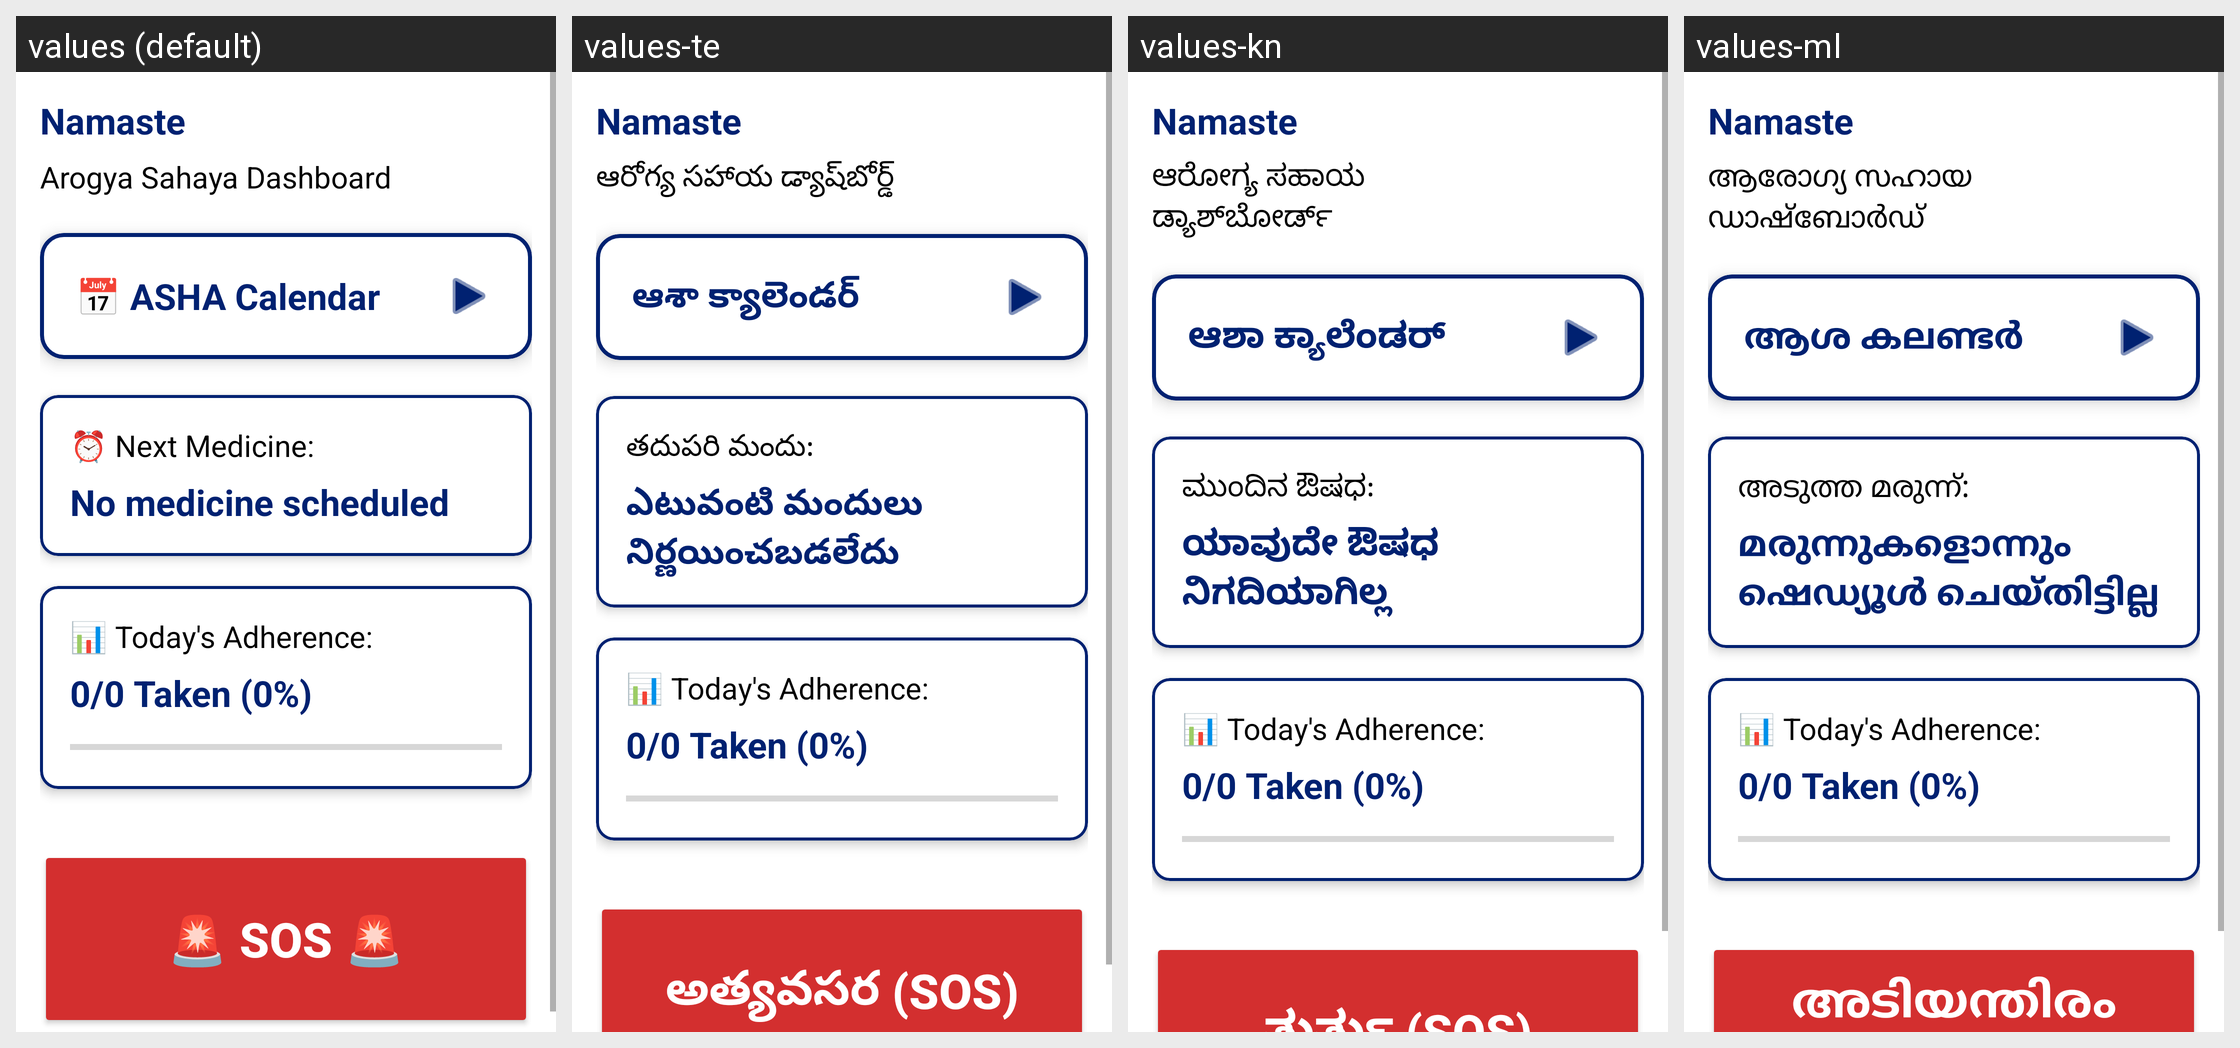

The same Android screen rendered under several of its app's locales, left to right. List the strings drawn on it with the default value and each locale's translation.
Android screen res/layout/fragment_dashboard.xml rendered under 4 locales, left to right: values (default), values-te, values-kn, values-ml. Device: Nexus 5 (rendered at 1080×1920; each locale shown at half size, 540×960, under a caption strip naming it); theme Theme.ArogyaSahaya.
Other locales in the repository, not shown: values-hi.
Strings drawn on this screen, with the default value and each locale's value (text and hints the layout hard-codes, and strings that could not be matched under every locale, appear in the picture but are not listed):

app_title
  values: Arogya Sahaya Dashboard
  values-te: ఆరోగ్య సహాయ డ్యాష్‌బోర్డ్
  values-kn: ಆರೋಗ್ಯ ಸಹಾಯ ಡ್ಯಾಶ್‌ಬೋರ್ಡ್
  values-ml: ആരോഗ്യ സഹായ ഡാഷ്ബോർഡ്

btn_asha_calendar
  values: 📅 ASHA Calendar
  values-te: ఆశా క్యాలెండర్
  values-kn: ಆಶಾ ಕ್ಯಾಲೆಂಡರ್
  values-ml: ആശ കലണ്ടർ

next_medicine_label
  values: ⏰ Next Medicine:
  values-te: తదుపరి మందు:
  values-kn: ಮುಂದಿನ ಔಷಧ:
  values-ml: അടുത്ത മരുന്ന്:

no_medicine_scheduled
  values: No medicine scheduled
  values-te: ఎటువంటి మందులు నిర్ణయించబడలేదు
  values-kn: ಯಾವುದೇ ಔಷಧ ನಿಗದಿಯಾಗಿಲ್ಲ
  values-ml: മരുന്നുകളൊന്നും ഷെഡ്യൂൾ ചെയ്തിട്ടില്ല

adherence_label
  values: 📊 Today's Adherence:
  values-te: 📊 Today's Adherence:  [not translated; the default value is used]
  values-kn: 📊 Today's Adherence:  [not translated; the default value is used]
  values-ml: 📊 Today's Adherence:  [not translated; the default value is used]

btn_sos
  values: 🚨 SOS 🚨
  values-te: అత్యవసర (SOS)
  values-kn: ತುರ್ತು (SOS)
  values-ml: അടിയന്തിരം (SOS)
